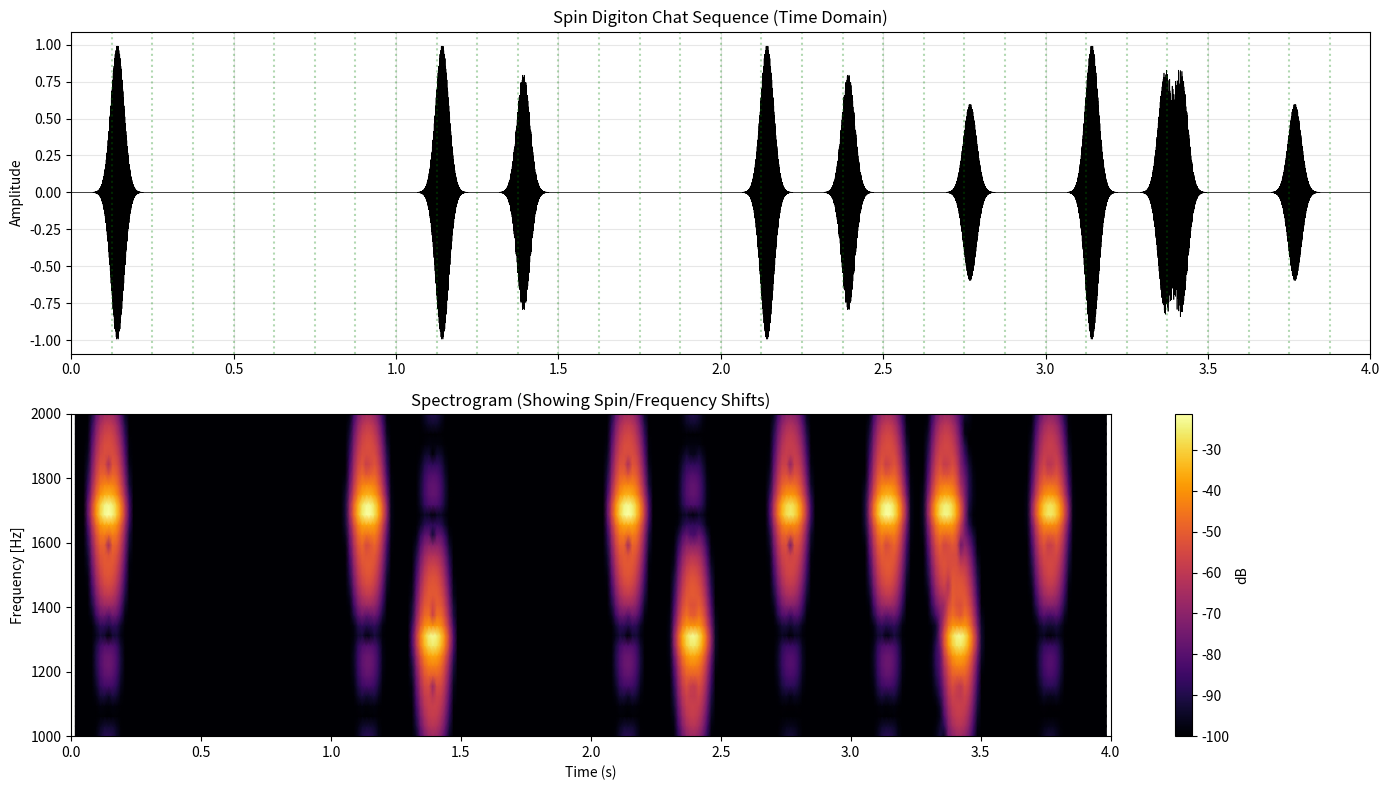

Reproduce this figure in Python.
import numpy as np
import matplotlib.pyplot as plt
from scipy import signal
from scipy.io import wavfile
import os

# Ensure data directory exists
os.makedirs('data', exist_ok=True)

SAMPLE_RATE = 8000
CENTER_FREQ = 1500
SPIN_OFFSET = 200

class SpinDigitonModem:
    def __init__(self, fs=SAMPLE_RATE):
        self.fs = fs
        
    def generate_pulse(self, spin='right', sigma=0.01):
        """
        Generate a single Gaussian pulse with Frequency Offset (SDR Spin).
        Right Spin (+200Hz) -> 1700Hz
        Left Spin (-200Hz) -> 1300Hz
        """
        # 6 sigma duration for 99.7% energy
        t = np.linspace(-4*sigma, 4*sigma, int(8*sigma*self.fs))
        envelope = np.exp(-t**2 / (2 * sigma**2))
        
        freq = CENTER_FREQ + SPIN_OFFSET if spin == 'right' else CENTER_FREQ - SPIN_OFFSET
        
        return envelope * np.cos(2 * np.pi * freq * t)

def simulate_chat_sequence():
    print("--- SPIN DIGITON CHAT SIMULATION ---")
    print("Protocol: Wavelet Party Protocol (WPP)")
    print("Signal:   Spin Digiton (Gaussian with Freq Offset)")
    print("-" * 60)

    modem = SpinDigitonModem(SAMPLE_RATE)

    # Parameters
    cycle_duration = 1.0 # Speed up for demo
    num_slots = 8
    slot_duration = cycle_duration / num_slots
    total_cycles = 4
    total_time = total_cycles * cycle_duration
    
    t = np.linspace(0, total_time, int(total_time * SAMPLE_RATE))
    signal_arr = np.zeros_like(t)
    
    digiton_width = 0.02 # 20ms pulses (sharper for spin)
    
    def add_pulse(time_s, spin, amp=1.0):
        pulse = modem.generate_pulse(spin, sigma=digiton_width)
        start_idx = int(time_s * SAMPLE_RATE)
        end_idx = start_idx + len(pulse)
        if end_idx < len(signal_arr):
            signal_arr[start_idx:end_idx] += pulse * amp

    # --- CYCLE 1: Master Calls CQ ---
    print("[0.0s] Cycle 1: MASTER sends CQ (Right Spin)")
    add_pulse(0.0 + (slot_duration * 0.5), 'right')
    
    # --- CYCLE 2: Alice Joins ---
    print(f"[{cycle_duration:.1f}s] Cycle 2: MASTER sends CQ")
    add_pulse(cycle_duration + (slot_duration * 0.5), 'right')
    
    print(f"[{cycle_duration + 2*slot_duration:.1f}s] Cycle 2: ALICE responds (Left Spin)")
    add_pulse(cycle_duration + (2 * slot_duration) + (slot_duration * 0.5), 'left', 0.8)
    
    # --- CYCLE 3: Bob Joins, Alice Continues ---
    print(f"[{2*cycle_duration:.1f}s] Cycle 3: MASTER sends CQ")
    add_pulse(2*cycle_duration + (slot_duration * 0.5), 'right')
    
    print(f"[{2*cycle_duration + 2*slot_duration:.1f}s] Cycle 3: ALICE maintains")
    add_pulse(2*cycle_duration + (2 * slot_duration) + (slot_duration * 0.5), 'left', 0.8)
    
    print(f"[{2*cycle_duration + 5*slot_duration:.1f}s] Cycle 3: BOB joins (Right Spin)")
    add_pulse(2*cycle_duration + (5 * slot_duration) + (slot_duration * 0.5), 'right', 0.6)
    
    # --- CYCLE 4: Full Party (Data Exchange) ---
    print(f"[{3*cycle_duration:.1f}s] Cycle 4: MASTER sends CQ")
    add_pulse(3*cycle_duration + (slot_duration * 0.5), 'right')
    
    # Alice sends "Data" (Spin Sequence)
    print(f"[{3*cycle_duration + 2*slot_duration:.1f}s] Cycle 4: ALICE sends DATA (Right-Left)")
    t_alice_4a = 3*cycle_duration + (2 * slot_duration) + (slot_duration * 0.3)
    t_alice_4b = 3*cycle_duration + (2 * slot_duration) + (slot_duration * 0.7)
    add_pulse(t_alice_4a, 'right', 0.8)
    add_pulse(t_alice_4b, 'left', 0.8)
    
    # Bob maintains
    add_pulse(3*cycle_duration + (5 * slot_duration) + (slot_duration * 0.5), 'right', 0.6)

    # --- SAVE WAV ---
    wav_data = signal_arr / np.max(np.abs(signal_arr))
    wavfile.write('data/02_digiton_chat_spin.wav', SAMPLE_RATE, (wav_data * 32767).astype(np.int16))
    print("Saved audio to data/02_digiton_chat_spin.wav")

    # --- VISUALIZATION ---
    plt.figure(figsize=(14, 8))
    
    plt.subplot(2, 1, 1)
    plt.plot(t, signal_arr, 'k', linewidth=0.5)
    plt.title("Spin Digiton Chat Sequence (Time Domain)")
    plt.ylabel("Amplitude")
    plt.xlim(0, total_time)
    plt.grid(True, alpha=0.3)
    
    # Draw Slot Boundaries
    for i in range(int(total_cycles * num_slots)):
        plt.axvline(i * slot_duration, color='g', linestyle=':', alpha=0.3)

    plt.subplot(2, 1, 2)
    f, t_spec, Sxx = signal.spectrogram(signal_arr, SAMPLE_RATE, nperseg=256, noverlap=128)
    plt.pcolormesh(t_spec, f, 10 * np.log10(Sxx + 1e-10), shading='gouraud', cmap='inferno')
    plt.ylabel('Frequency [Hz]')
    plt.xlabel('Time (s)')
    plt.xlim(0, total_time)
    plt.ylim(1000, 2000)
    plt.title("Spectrogram (Showing Spin/Frequency Shifts)")
    plt.colorbar(label='dB')
    
    plt.tight_layout()
    plt.savefig('data/02_digiton_chat_spin.png')
    print("Saved plot to data/02_digiton_chat_spin.png")

if __name__ == "__main__":
    simulate_chat_sequence()
